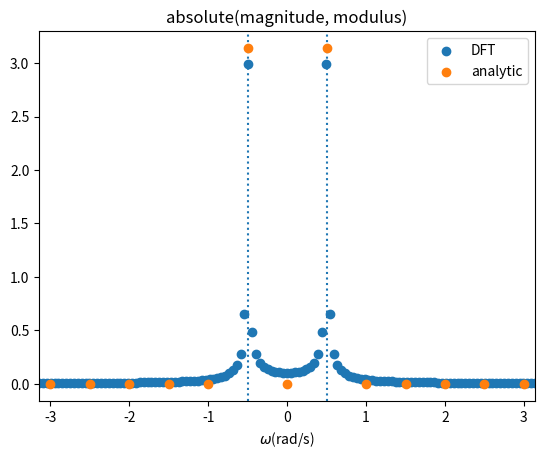
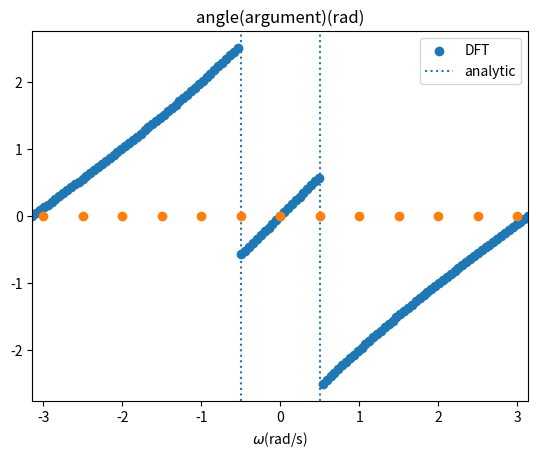

Python code for these plots, in order:
import numpy as np
import matplotlib.pyplot as plt

A=1
omega0=0.5
T=128
dt=1
N=int(T/dt)

def analytic(omega):
    if omega==omega0 or omega==-omega0:
        return A*np.pi
    else:
        return 0

omega_analy=np.arange(stop=int(6/omega0)+1)*omega0-3
omega_dft=np.arange(stop=N+1)*2*np.pi/N-np.pi

abs_analy=[analytic(omega=omega) for omega in omega_analy]
angle_analy=np.zeros(shape=len(omega_analy))

seq=np.arange(stop=N)
complex_dft=sum(A*np.cos(omega0*seq[:,np.newaxis])*np.exp(-1j*2*np.pi*seq*seq[:,np.newaxis]/N))
abs_dft=2*np.pi/128*abs(complex_dft) #정규화
angle_dft=np.angle(z=complex_dft)
abs_dft=np.concatenate((abs_dft[int(0.5*N):],abs_dft[:int(0.5*N)+1])) #omega 범위가 -pi ~ pi가 되도록 재배열
angle_dft=np.concatenate((angle_dft[int(0.5*N):],angle_dft[:int(0.5*N)+1]))

fig=plt.figure(1)
ax=fig.subplots()
ax.axvline(x=-0.5,linestyle=":",zorder=1)
ax.axvline(x=0.5,linestyle=":",zorder=1)
pathcol_dft=ax.scatter(x=omega_dft,y=abs_dft)
pathcol_analy=ax.scatter(x=omega_analy,y=abs_analy)
ax.set_xlim(left=-np.pi,right=np.pi)
ax.set_xlabel(xlabel="$\omega$(rad/s)")
ax.set_title(label="absolute(magnitude, modulus)")
ax.legend(handles=[pathcol_dft,pathcol_analy],labels=["DFT","analytic"])
plt.show()

fig=plt.figure(2)
ax=fig.subplots()
ax.scatter(x=omega_dft,y=angle_dft)
ax.axvline(x=-0.5,linestyle=":",zorder=1)
ax.axvline(x=0.5,linestyle=":",zorder=1)
ax.scatter(x=omega_analy,y=angle_analy)
ax.set_xlim(left=-np.pi,right=np.pi)
ax.set_xlabel(xlabel="$\omega$(rad/s)")
ax.set_title(label="angle(argument)(rad)")
ax.legend(labels=["DFT","analytic"])
plt.show()
